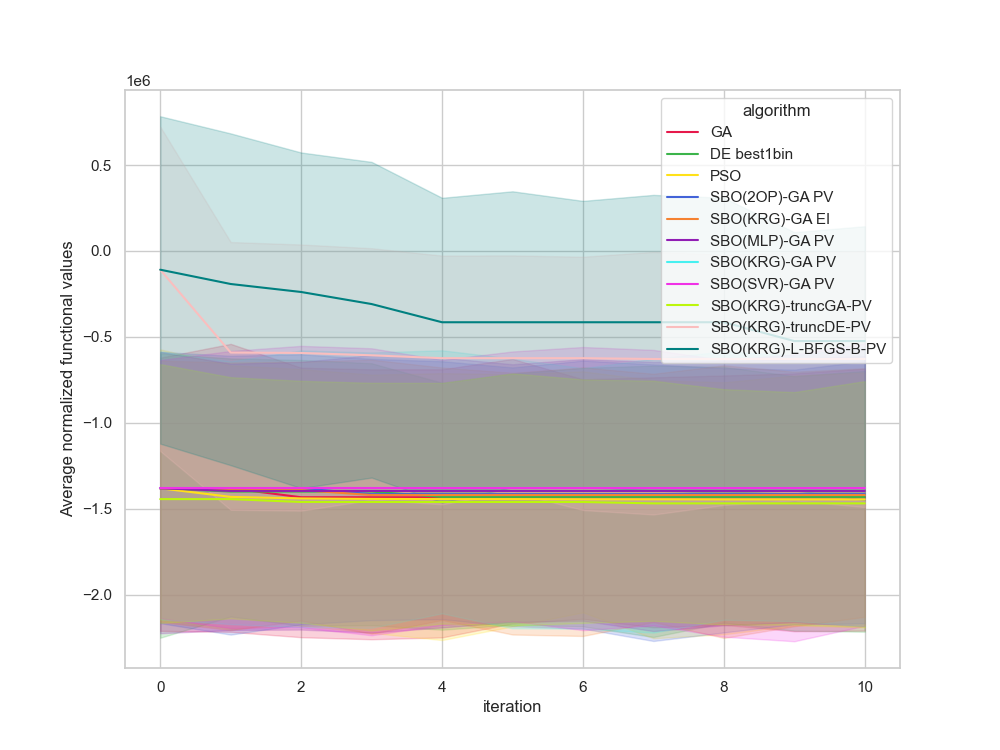

Source data for this figure (header and first rows):
, Unnamed: 0, value, iteration, algorithm, replicate
0, 0.0, 618122, 0, GA, 0
1, 1.0, 618122, 1, GA, 0
2, 2.0, 97843, 2, GA, 0
3, 3.0, 97843, 3, GA, 0
4, 4.0, 97843, 4, GA, 0
5, 5.0, 97843, 5, GA, 0
6, 6.0, 97843, 6, GA, 0
7, 7.0, 97728, 7, GA, 0
8, 8.0, 97728, 8, GA, 0
9, 9.0, 97728, 9, GA, 0
10, 10.0, 97728, 10, GA, 0
11, 11.0, -331657, 0, GA, 1
12, 12.0, -331657, 1, GA, 1
13, 13.0, -331657, 2, GA, 1
14, 14.0, -331657, 3, GA, 1
15, 15.0, -331657, 4, GA, 1
16, 16.0, -331657, 5, GA, 1
17, 17.0, -331657, 6, GA, 1
18, 18.0, -331657, 7, GA, 1
19, 19.0, -331657, 8, GA, 1
20, 20.0, -331657, 9, GA, 1
21, 21.0, -331657, 10, GA, 1
22, 22.0, -542524, 0, GA, 2
23, 23.0, -542524, 1, GA, 2
24, 24.0, -542524, 2, GA, 2
25, 25.0, -542524, 3, GA, 2
26, 26.0, -542524, 4, GA, 2
27, 27.0, -542524, 5, GA, 2
28, 28.0, -542524, 6, GA, 2
29, 29.0, -542524, 7, GA, 2
30, 30.0, -542524, 8, GA, 2
31, 31.0, -542524, 9, GA, 2
32, 32.0, -542524, 10, GA, 2
33, 33.0, -2364055, 0, GA, 3
34, 34.0, -2364055, 1, GA, 3
35, 35.0, -2364055, 2, GA, 3
36, 36.0, -2364055, 3, GA, 3
37, 37.0, -2364055, 4, GA, 3
38, 38.0, -2364055, 5, GA, 3
39, 39.0, -2364055, 6, GA, 3
40, 40.0, -2364055, 7, GA, 3
41, 41.0, -2364055, 8, GA, 3
42, 42.0, -2364055, 9, GA, 3
43, 43.0, -2364055, 10, GA, 3
44, 44.0, -2307861, 0, GA, 4
45, 45.0, -2307861, 1, GA, 4
46, 46.0, -2307861, 2, GA, 4
47, 47.0, -2307861, 3, GA, 4
48, 48.0, -2307861, 4, GA, 4
49, 49.0, -2307861, 5, GA, 4
50, 50.0, -2307861, 6, GA, 4
51, 51.0, -2307861, 7, GA, 4
52, 52.0, -2307861, 8, GA, 4
53, 53.0, -2307861, 9, GA, 4
54, 54.0, -2307861, 10, GA, 4
55, 55.0, 43084, 0, GA, 5
56, 56.0, 43084, 1, GA, 5
57, 57.0, 43084, 2, GA, 5
58, 58.0, 43084, 3, GA, 5
59, 59.0, 43084, 4, GA, 5
... 1,150 more rows
